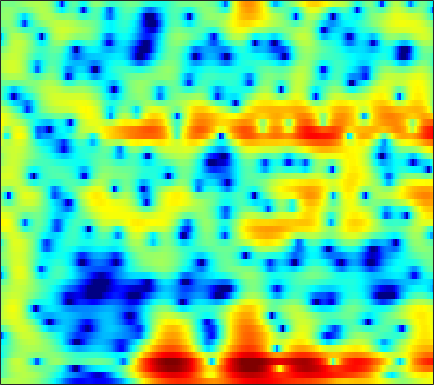

The data file committed next to this chart (first rows):
0.88652, 1.0923, 1.3593, 1.6101, 1.78, 1.9606, 2.0933, 2.1577, 2.1936, 2.1759, 2.0977, 2.0027, 1.8284, 1.5884, 1.3682, 1.0087, 0.58316, 0.21597, -0.33861, -0.96844, -1.6781, -2.2713, -3.137, -4.0996
-2.444, -1.687, -0.7715, 0.02019, 0.53, 1.107, 1.565, 1.835, 2.104, 2.271, 2.346, 2.342, 2.261, 2.103, 1.934, 1.644, 1.284, 0.9688, 0.4907, -0.05596, -0.6638, -1.163, -1.88, -2.664
-2.988, -1.88, -0.6112, 0.4332, 1.079, 1.761, 2.249, 2.488, 2.643, 2.619, 2.427, 2.181, 1.741, 1.21, 0.7828, 0.2343, -0.228, -0.4921, -0.7126, -0.8279, -0.891, -0.9541, -1.108, -1.377
-3.725, -2.363, -0.7776, 0.5389, 1.341, 2.181, 2.743, 2.983, 3.05, 2.807, 2.234, 1.546, 0.2168, -1.726, -3.744, -7.608, -12.95, -13.32, -8.355, -4.724, -2.384, -1.181, -0.0852, 0.5945
-5.692, -4.506, -3.072, -1.838, -1.042, -0.1433, 0.5582, 0.9589, 1.321, 1.499, 1.51, 1.419, 1.186, 0.8678, 0.6134, 0.3005, 0.08742, 0.01129, 0.01942, 0.1203, 0.2653, 0.3531, 0.4298, 0.4271
-4.75, -4.052, -3.11, -2.194, -1.545, -0.7444, -0.03942, 0.4274, 0.9481, 1.351, 1.643, 1.792, 1.909, 1.94, 1.922, 1.84, 1.71, 1.587, 1.381, 1.133, 0.8385, 0.579, 0.1819, -0.294
-6.602, -5.704, -4.411, -3.109, -2.181, -1.049, -0.0656, 0.5702, 1.28, 1.834, 2.24, 2.453, 2.622, 2.668, 2.631, 2.491, 2.255, 2.026, 1.653, 1.208, 0.6932, 0.2604, -0.3822, -1.108
-14.41, -10.11, -6.341, -3.676, -2.124, -0.4719, 0.8036, 1.558, 2.331, 2.871, 3.201, 3.326, 3.336, 3.186, 2.974, 2.575, 2.053, 1.597, 0.916, 0.1706, -0.6041, -1.19, -1.956, -2.71
-2.86, -2.072, -0.872, 0.3228, 1.141, 2.078, 2.816, 3.234, 3.607, 3.776, 3.744, 3.59, 3.219, 2.654, 2.108, 1.22, 0.1348, -0.8079, -2.233, -3.821, -5.473, -6.634, -7.814, -8.357
1.614, 2.017, 2.552, 3.053, 3.378, 3.709, 3.896, 3.928, 3.812, 3.502, 2.996, 2.492, 1.657, 0.6467, -0.2254, -1.536, -3.039, -4.331, -6.348, -8.91, -12.42, -16.23, -23.88, -20.77
2.335, 2.935, 3.607, 4.109, 4.366, 4.527, 4.463, 4.259, 3.761, 2.992, 1.938, 0.955, -0.5951, -2.374, -3.786, -5.548, -6.939, -7.645, -8.261, -8.729, -9.178, -9.465, -9.653, -9.572
1.612, 2.671, 3.743, 4.479, 4.823, 5.026, 4.935, 4.666, 4.026, 3.033, 1.631, 0.257, -2.129, -5.417, -8.884, -16.59, -24.56, -15.81, -11.04, -8.734, -7.492, -6.973, -6.641, -6.591
1.246, 2.123, 3.057, 3.728, 4.069, 4.306, 4.298, 4.131, 3.694, 3.006, 2.073, 1.22, -0.09142, -1.52, -2.584, -3.804, -4.596, -4.875, -4.968, -4.94, -4.948, -5.053, -5.372, -5.927
1.085, 1.598, 2.205, 2.7, 2.986, 3.24, 3.341, 3.313, 3.135, 2.805, 2.337, 1.91, 1.265, 0.5711, 0.03969, -0.6473, -1.292, -1.738, -2.298, -2.841, -3.413, -3.883, -4.603, -5.467
0.2167, 0.6326, 1.202, 1.736, 2.098, 2.493, 2.768, 2.886, 2.918, 2.808, 2.561, 2.298, 1.851, 1.322, 0.8877, 0.2753, -0.3512, -0.821, -1.431, -2.029, -2.63, -3.09, -3.724, -4.415
-2.249, -1.577, -0.5267, 0.5452, 1.278, 2.107, 2.729, 3.052, 3.289, 3.309, 3.125, 2.858, 2.349, 1.685, 1.109, 0.2727, -0.5796, -1.187, -1.899, -2.45, -2.835, -3.046, -3.267, -3.489
-10.81, -6.962, -3.209, -0.5699, 0.9037, 2.378, 3.396, 3.903, 4.274, 4.321, 4.058, 3.66, 2.86, 1.741, 0.6831, -1.019, -3.008, -4.574, -6.282, -6.819, -6.123, -5.284, -4.234, -3.433
-4.966, -3.522, -1.417, 0.4735, 1.651, 2.889, 3.762, 4.191, 4.475, 4.429, 4.06, 3.563, 2.585, 1.206, -0.1389, -2.458, -5.623, -8.836, -14.48, -14.91, -10.28, -7.804, -5.583, -4.146
-0.8247, -0.2094, 0.6836, 1.574, 2.192, 2.89, 3.401, 3.643, 3.757, 3.627, 3.244, 2.786, 1.951, 0.8802, -0.06591, -1.472, -2.939, -3.97, -5.065, -5.66, -5.726, -5.535, -5.105, -4.631
-0.2495, 0.3649, 1.182, 1.947, 2.453, 3.009, 3.398, 3.565, 3.614, 3.456, 3.079, 2.664, 1.93, 1.008, 0.208, -0.9663, -2.22, -3.16, -4.341, -5.354, -6.065, -6.356, -6.408, -6.159
-1.507, -0.4476, 0.8692, 1.981, 2.663, 3.354, 3.807, 3.992, 4.043, 3.868, 3.483, 3.055, 2.306, 1.332, 0.4524, -0.9396, -2.628, -4.117, -6.443, -9.201, -12.02, -13.19, -12.34, -10.25
-4.091, -1.75, 0.481, 2.03, 2.864, 3.624, 4.049, 4.181, 4.138, 3.886, 3.457, 3.018, 2.29, 1.382, 0.563, -0.7556, -2.398, -3.904, -6.388, -9.522, -13.17, -14.86, -13.5, -10.84
-0.1389, 1.004, 2.256, 3.152, 3.58, 3.861, 3.823, 3.617, 3.158, 2.565, 1.912, 1.44, 0.8559, 0.3122, -0.1129, -0.7774, -1.597, -2.339, -3.459, -4.655, -5.79, -6.477, -7.14, -7.505
4.354, 4.602, 4.829, 4.855, 4.701, 4.214, 3.371, 2.475, 0.9177, -1.009, -2.956, -3.905, -3.929, -3.036, -2.318, -1.643, -1.377, -1.442, -1.857, -2.585, -3.607, -4.596, -6.221, -8.328
5.724, 5.711, 5.554, 5.197, 4.774, 3.94, 2.721, 1.477, -0.8111, -4.172, -9.344, -13.71, -10.39, -5.917, -3.851, -2.173, -1.332, -1.093, -1.212, -1.758, -2.699, -3.675, -5.369, -7.593
4.461, 4.381, 4.179, 3.855, 3.532, 2.993, 2.297, 1.668, 0.707, -0.2944, -1.151, -1.532, -1.635, -1.347, -1.042, -0.7014, -0.5441, -0.595, -0.8713, -1.431, -2.241, -2.956, -4.079, -5.234
2.457, 2.279, 2.025, 1.824, 1.723, 1.66, 1.658, 1.663, 1.663, 1.631, 1.582, 1.541, 1.496, 1.427, 1.339, 1.152, 0.8494, 0.5251, -0.05398, -0.7868, -1.668, -2.425, -3.486, -4.603
0.1093, -0.6557, -1.76, -2.453, -2.331, -1.391, -0.08384, 0.8499, 1.873, 2.615, 3.102, 3.312, 3.431, 3.372, 3.223, 2.883, 2.363, 1.859, 1.002, -0.03139, -1.254, -2.284, -3.745, -5.247
-1.122, -2.902, -7.145, -17.35, -14.87, -5.804, -1.573, 0.4151, 2.186, 3.31, 3.979, 4.244, 4.343, 4.223, 4.009, 3.569, 2.939, 2.34, 1.334, 0.03328, -1.663, -3.249, -5.934, -9.373
1.057, 0.6403, 0.01008, -0.3314, -0.1954, 0.5046, 1.46, 2.127, 2.813, 3.189, 3.256, 3.154, 2.821, 2.349, 1.951, 1.405, 0.8703, 0.4252, -0.2575, -1.198, -2.466, -3.743, -5.906, -8.739
2.864, 2.959, 3.039, 3.075, 3.107, 3.149, 3.132, 3.037, 2.742, 2.191, 1.33, 0.4593, -0.9531, -2.549, -3.639, -4.483, -4.417, -4.004, -3.42, -3.05, -2.995, -3.121, -3.479, -3.877
3.341, 3.576, 3.797, 3.911, 3.917, 3.795, 3.5, 3.141, 2.423, 1.379, -0.09699, -1.608, -4.376, -8.652, -14.18, -29.43, -12.86, -8.944, -6.04, -4.333, -3.33, -2.86, -2.504, -2.309
2.423, 2.835, 3.261, 3.534, 3.621, 3.576, 3.332, 3.011, 2.385, 1.509, 0.3747, -0.6539, -2.212, -3.826, -4.87, -5.649, -5.53, -5.047, -4.225, -3.497, -2.95, -2.663, -2.421, -2.303
0.9078, 1.649, 2.395, 2.894, 3.119, 3.244, 3.183, 3.014, 2.641, 2.104, 1.436, 0.8748, 0.07855, -0.6917, -1.206, -1.762, -2.144, -2.334, -2.491, -2.608, -2.707, -2.814, -2.976, -3.225
0.5387, 1.359, 2.161, 2.704, 2.979, 3.189, 3.236, 3.172, 2.959, 2.614, 2.146, 1.738, 1.129, 0.4736, -0.02093, -0.6529, -1.252, -1.668, -2.21, -2.715, -3.228, -3.622, -4.204, -4.852
1.974, 2.256, 2.575, 2.85, 3.036, 3.233, 3.341, 3.349, 3.234, 2.963, 2.527, 2.094, 1.407, 0.6069, -0.04441, -0.9303, -1.806, -2.423, -3.186, -3.875, -4.565, -5.087, -5.881, -6.771
3.365, 2.783, 2.249, 2.178, 2.414, 2.947, 3.477, 3.753, 3.89, 3.714, 3.236, 2.656, 1.633, 0.3641, -0.7077, -2.249, -3.694, -4.645, -5.573, -6.264, -6.752, -7.086, -7.495, -7.988
3.552, 0.5477, -4.659, -4.711, -1.254, 2.115, 4.121, 4.99, 5.527, 5.471, 4.876, 4.097, 2.556, 0.404, -1.682, -5.24, -9.452, -11.81, -11.8, -10.79, -10.38, -10.44, -10.32, -9.716
5.011, 3.153, 0.9956, 0.5977, 1.445, 2.912, 4.02, 4.509, 4.71, 4.446, 3.696, 2.865, 1.299, -0.8649, -2.967, -6.489, -10.68, -13.12, -13.2, -12.71, -14.07, -17.25, -31.57, -18
5.684, 5.06, 4.322, 3.79, 3.527, 3.269, 2.996, 2.734, 2.25, 1.578, 0.7368, 0.01177, -1.089, -2.283, -3.216, -4.431, -5.55, -6.279, -7.005, -7.591, -8.171, -8.508, -8.566, -7.936
4.945, 4.621, 4.095, 3.484, 2.996, 2.283, 1.471, 0.7868, -0.2431, -1.405, -2.603, -3.477, -4.321, -4.682, -4.655, -4.346, -3.947, -3.647, -3.288, -2.982, -2.658, -2.414, -2.054, -1.635
2.695, 2.38, 1.767, 0.9705, 0.2719, -0.7294, -1.806, -2.71, -4.147, -6.039, -8.731, -11.56, -15.6, -13.77, -10.39, -6.944, -4.52, -3.15, -1.747, -0.6743, 0.1658, 0.6817, 1.271, 1.762
-0.3804, -0.9738, -2.091, -3.51, -4.684, -6.157, -7.223, -7.702, -8.167, -8.819, -9.957, -11.05, -12.06, -10.88, -8.922, -6.17, -3.863, -2.47, -0.9369, 0.2704, 1.224, 1.811, 2.439, 2.925
-2.425, -3.302, -5.072, -7.798, -10.82, -17.52, -21.46, -15.68, -11.28, -8.92, -7.499, -6.72, -5.79, -4.788, -3.941, -2.751, -1.561, -0.7123, 0.2994, 1.174, 1.906, 2.363, 2.847, 3.204
-2.455, -2.911, -3.907, -5.348, -6.654, -8.247, -8.728, -8.098, -6.643, -5.2, -4.01, -3.281, -2.433, -1.691, -1.165, -0.4905, 0.159, 0.6367, 1.232, 1.773, 2.229, 2.502, 2.777, 2.925
-1.31, -1.033, -0.929, -1.045, -1.194, -1.373, -1.431, -1.359, -1.138, -0.8465, -0.5689, -0.3907, -0.2154, -0.08289, 0.0007245, 0.1382, 0.3328, 0.5218, 0.8501, 1.212, 1.555, 1.761, 1.918, 1.895
0.3992, 1.007, 1.558, 1.886, 2.026, 2.109, 2.105, 2.049, 1.905, 1.664, 1.307, 0.9521, 0.3373, -0.4143, -1.03, -1.805, -2.307, -2.375, -2.018, -1.341, -0.6002, -0.1317, 0.2547, 0.3237
1.975, 2.48, 3.003, 3.365, 3.531, 3.621, 3.562, 3.413, 3.062, 2.509, 1.716, 0.9221, -0.4606, -2.354, -4.236, -7.669, -12.15, -13.35, -9.624, -6.096, -3.778, -2.615, -1.631, -1.201
2.289, 2.66, 3.084, 3.401, 3.557, 3.646, 3.579, 3.415, 3.032, 2.433, 1.584, 0.7553, -0.6441, -2.457, -4.112, -6.725, -9.168, -9.768, -8.341, -6.192, -4.417, -3.436, -2.525, -2.05
1.375, 1.732, 2.193, 2.594, 2.833, 3.037, 3.091, 3.019, 2.764, 2.32, 1.687, 1.09, 0.1495, -0.911, -1.728, -2.742, -3.513, -3.83, -3.881, -3.602, -3.124, -2.749, -2.321, -2.038
-0.6926, -0.1164, 0.7063, 1.479, 1.972, 2.468, 2.763, 2.848, 2.775, 2.505, 2.055, 1.609, 0.8952, 0.08067, -0.5749, -1.432, -2.203, -2.658, -3.034, -3.085, -2.84, -2.509, -2.01, -1.55
-5.3, -3.497, -1.353, 0.3089, 1.248, 2.143, 2.682, 2.887, 2.93, 2.745, 2.355, 1.942, 1.229, 0.3233, -0.5023, -1.809, -3.341, -4.576, -5.961, -6.271, -5.246, -4.022, -2.381, -1.046
-8.63, -5.295, -2.266, -0.2669, 0.7541, 1.642, 2.085, 2.185, 2.085, 1.783, 1.337, 0.9406, 0.3041, -0.51, -1.306, -2.79, -5.065, -7.722, -14.14, -20.96, -9.939, -5.937, -2.591, -0.418
-2.726, -1.911, -0.8394, -0.004095, 0.3997, 0.6052, 0.4209, 0.03487, -0.7581, -1.72, -2.567, -2.959, -3.061, -2.91, -2.809, -2.887, -3.247, -3.636, -4.027, -3.8, -2.795, -1.748, -0.3057, 0.9473
-0.3781, -0.02916, 0.3233, 0.4641, 0.3854, -0.05551, -0.9593, -2.028, -4.194, -7.591, -12.77, -15.11, -10.39, -6.412, -4.493, -2.773, -1.663, -1.062, -0.4467, 0.1003, 0.66, 1.064, 1.573, 2.008
0.3118, 0.6118, 0.8334, 0.8357, 0.6658, 0.179, -0.659, -1.551, -3.136, -5.151, -7.056, -7.52, -6.216, -4.125, -2.68, -1.151, -0.01403, 0.6254, 1.266, 1.698, 1.952, 2.045, 2.02, 1.841
-0.01091, 0.333, 0.5911, 0.6574, 0.5992, 0.4154, 0.1247, -0.1562, -0.5375, -0.8782, -1.055, -1.009, -0.6934, -0.1662, 0.2996, 0.9065, 1.43, 1.734, 2.019, 2.133, 2.047, 1.848, 1.359, 0.5539
-0.4944, -0.2824, -0.2407, -0.3604, -0.4536, -0.4879, -0.3579, -0.1664, 0.1457, 0.4855, 0.8063, 1.033, 1.295, 1.532, 1.671, 1.835, 1.945, 1.997, 1.995, 1.909, 1.708, 1.425, 0.8299, -0.1266
